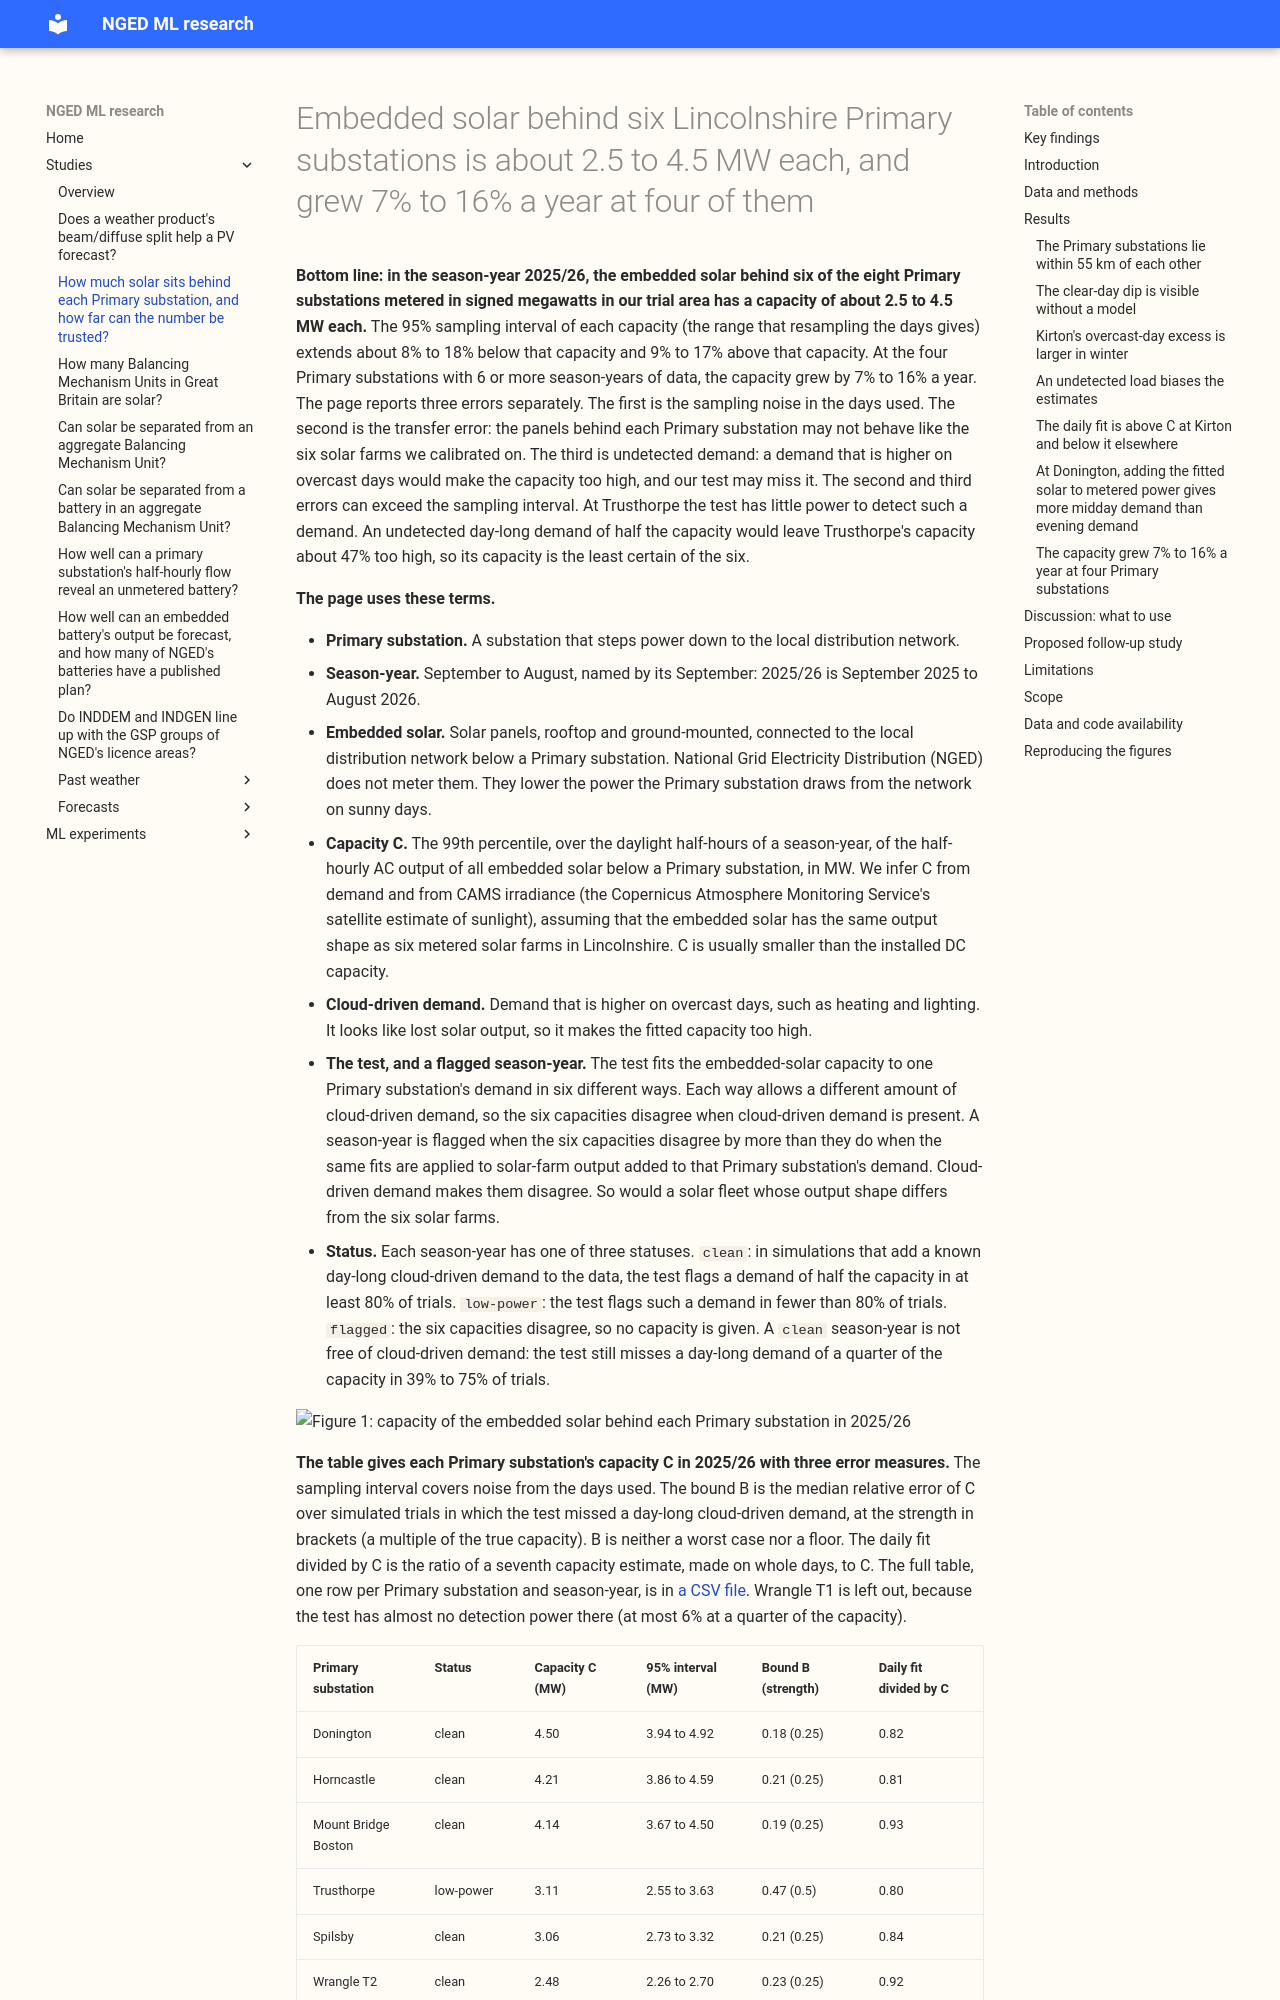

repository: openclimatefix/nged-ml-research · page: studies/embedded-pv-capacity/index.html · generator: mkdocs

# Embedded solar behind six Lincolnshire Primary substations is about 2.5 to 4.5 MW each, and grew 7% to 16% a year at four of them

**Bottom line: in the season-year 2025/26, the embedded solar behind six of the eight Primary
substations metered in signed megawatts in our trial area has a capacity of about 2.5 to 4.5 MW
each.** The 95% sampling interval of each capacity (the range that resampling the days gives)
extends about 8% to 18% below that capacity and 9% to 17% above that capacity. At the four Primary
substations with 6 or more season-years of data, the capacity grew by 7% to 16% a year. The page
reports three errors separately. The first is the sampling noise in the days used. The second is the
transfer error: the panels behind each Primary substation may not behave like the six solar farms we
calibrated on. The third is undetected demand: a demand that is higher on overcast days would make
the capacity too high, and our test may miss it. The second and third errors can exceed the sampling
interval. At Trusthorpe the test has little power to detect such a demand. An undetected day-long
demand of half the capacity would leave Trusthorpe's capacity about 47% too high, so its capacity is
the least certain of the six.

**The page uses these terms.**

- **Primary substation.** A substation that steps power down to the local distribution network.
- **Season-year.** September to August, named by its September: 2025/26 is September 2025 to August
  2026.
- **Embedded solar.** Solar panels, rooftop and ground-mounted, connected to the local distribution
  network below a Primary substation. National Grid Electricity Distribution (NGED) does not meter
  them. They lower the power the Primary substation draws from the network on sunny days.
- **Capacity C.** The 99th percentile, over the daylight half-hours of a season-year, of the
  half-hourly AC output of all embedded solar below a Primary substation, in MW. We infer C from
  demand and from CAMS irradiance (the Copernicus Atmosphere Monitoring Service's satellite estimate
  of sunlight), assuming that the embedded solar has the same output shape as six metered solar
  farms in Lincolnshire. C is usually smaller than the installed DC capacity.
- **Cloud-driven demand.** Demand that is higher on overcast days, such as heating and lighting. It
  looks like lost solar output, so it makes the fitted capacity too high.
- **The test, and a flagged season-year.** The test fits the embedded-solar capacity to one Primary
  substation's demand in six different ways. Each way allows a different amount of cloud-driven
  demand, so the six capacities disagree when cloud-driven demand is present. A season-year is
  flagged when the six capacities disagree by more than they do when the same fits are applied to
  solar-farm output added to that Primary substation's demand. Cloud-driven demand makes them
  disagree. So would a solar fleet whose output shape differs from the six solar farms.
- **Status.** Each season-year has one of three statuses. `clean`: in simulations that add a known
  day-long cloud-driven demand to the data, the test flags a demand of half the capacity in at least
  80% of trials. `low-power`: the test flags such a demand in fewer than 80% of trials. `flagged`:
  the six capacities disagree, so no capacity is given. A `clean` season-year is not free of
  cloud-driven demand: the test still misses a day-long demand of a quarter of the capacity in 39%
  to 75% of trials.

![Figure 1: capacity of the embedded solar behind each Primary substation in 2025/26](assets/embedded_pv_capacity_headline.svg)

**The table gives each Primary substation's capacity C in 2025/26 with three error measures.** The
sampling interval covers noise from the days used. The bound B is the median relative error of C
over simulated trials in which the test missed a day-long cloud-driven demand, at the strength in
brackets (a multiple of the true capacity). B is neither a worst case nor a floor. The daily fit
divided by C is the ratio of a seventh capacity estimate, made on whole days, to C. The full table,
one row per Primary substation and season-year, is in [a CSV
file](assets/embedded_pv_capacity_table.csv). Wrangle T1 is left out, because the test has almost no
detection power there (at most 6% at a quarter of the capacity).

<!-- capacity-table-start -->

| Primary substation | Status | Capacity C (MW) | 95% interval (MW) | Bound B (strength) | Daily fit divided by C |
|---|---|---|---|---|---|
| Donington | clean | 4.50 | 3.94 to 4.92 | 0.18 (0.25) | 0.82 |
| Horncastle | clean | 4.21 | 3.86 to 4.59 | 0.21 (0.25) | 0.81 |
| Mount Bridge Boston | clean | 4.14 | 3.67 to 4.50 | 0.19 (0.25) | 0.93 |
| Trusthorpe | low-power | 3.11 | 2.55 to 3.63 | 0.47 (0.5) | 0.80 |
| Spilsby | clean | 3.06 | 2.73 to 3.32 | 0.21 (0.25) | 0.84 |
| Wrangle T2 | clean | 2.48 | 2.26 to 2.70 | 0.23 (0.25) | 0.92 |
| Kirton | flagged | none | range 0.8 to 2.9 | not given | 1.53 |

<!-- capacity-table-end -->

**How much solar sits behind each Primary substation?** We can estimate a capacity for six of the
eight Primary substations, and not for Kirton or Wrangle T1.
